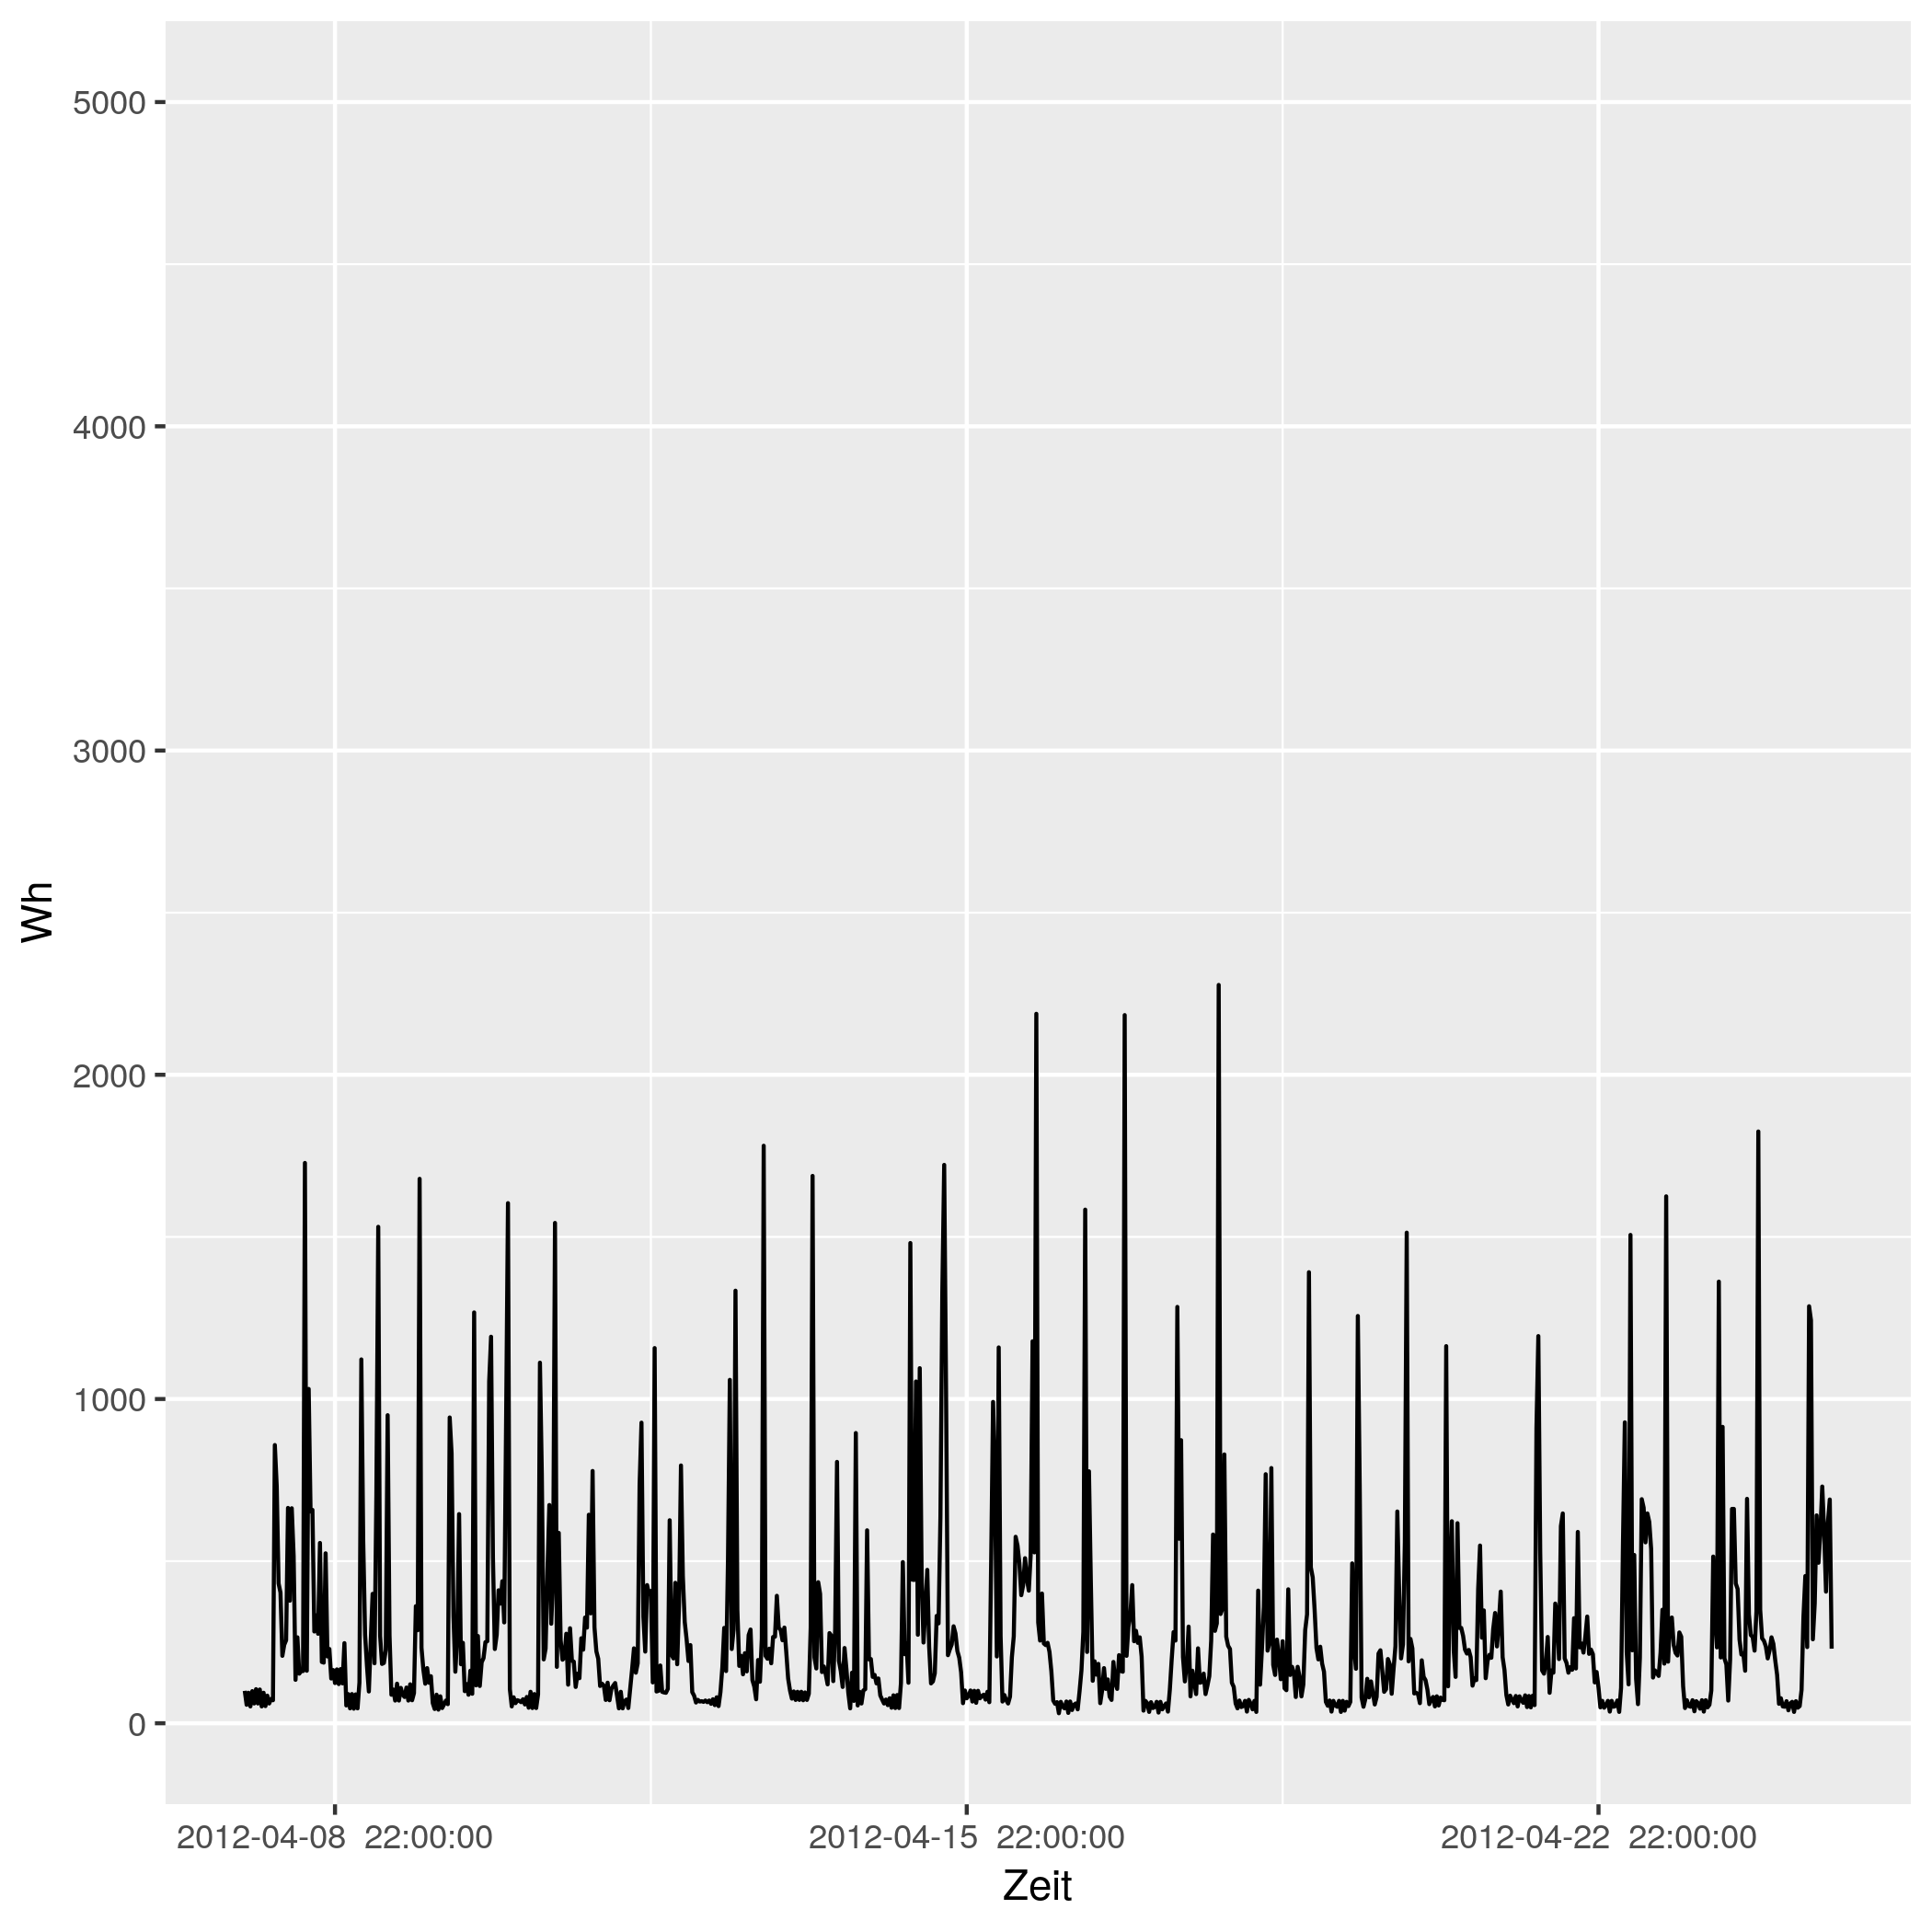

The data file committed next to this chart (first rows):
# file...... strom/strom_78.csv
# date...... Mon Nov 16 14:33:49 2020
# user...... gregor
# host...... (null)
# target.... triplex_meter 732
# trigger... (none)
# interval.. 1800
# limit..... 0
# timestamp, measured_real_energy, measured_power, measured_real_power, measured_demand, monthly_bill, price
2012-04-08 00:00:00 UTC, +0, +100-4.07111e-15d, +100, +100, +0, +30
2012-04-08 00:30:00 UTC, +50, +57-1.42846e-14d, +57, +100, +1.5, 0.06514
2012-04-08 01:00:00 UTC, +78.5, +94-8.66194e-15d, +94, +100, 1.502, 0.06514
2012-04-08 01:30:00 UTC, +125.5, +52-3.91453e-15d, +52, +100, 1.505, 0.06328
2012-04-08 02:00:00 UTC, +151.5, +99-1.23367e-14d, +99, +100, 1.507, 0.06328
2012-04-08 02:30:00 UTC, +201, +61-1.00109e-14d, +61, +100, 1.51, 0.04793
2012-04-08 03:00:00 UTC, +231.5, +105-2.32635e-14d, +105, +105, 1.511, 0.04793
2012-04-08 03:30:00 UTC, +284, +61-1.00109e-14d, +61, +105, 1.514, 0.05498
2012-04-08 04:00:00 UTC, +314.5, +104-1.56581e-14d, +104, +105, 1.515, 0.05498
2012-04-08 04:30:00 UTC, +366.5, +52-1.17436e-14d, +52, +105, 1.518, 0.05414
2012-04-08 05:00:00 UTC, +392.5, +94-2.59858e-14d, +94, +105, 1.52, 0.05414
2012-04-08 05:30:00 UTC, +439.5, +53+3.84067e-15d, +53, +105, 1.522, 0.05269
2012-04-08 06:00:00 UTC, +466, +85+0d, +85, +105, 1.524, 0.05269
2012-04-08 06:30:00 UTC, +508.5, +61+3.33698e-15d, +61, +105, 1.526, 0.02568
2012-04-08 07:00:00 UTC, +539, +75-5.42815e-15d, +75, +105, 1.527, 0.02568
2012-04-08 07:30:00 UTC, +576.5, +71-2.29358e-14d, +71, +105, 1.528, 0.04876
2012-04-08 08:00:00 UTC, +612, +858+1.51836e-14d, +858, +858, 1.529, 0.04876
2012-04-08 08:30:00 UTC, +1041, +732-8.8986e-15d, +732, +858, 1.55, 0.06073
2012-04-08 09:00:00 UTC, +1407, +431+7.55658e-15d, +431, +858, 1.572, 0.06073
2012-04-08 09:30:00 UTC, 1622, +403-8.08161e-15d, +403, +858, 1.586, 0.06744
2012-04-08 10:00:00 UTC, +1824, +208+0d, +208, +858, 1.599, 0.06744
2012-04-08 10:30:00 UTC, +1928, +242-1.34582e-14d, +242, +858, 1.606, 0.07714
2012-04-08 11:00:00 UTC, +2049, +256+3.18055e-15d, +256, +858, 1.615, 0.07714
2012-04-08 11:30:00 UTC, +2177, +664-4.90495e-15d, +664, +858, 1.625, 0.1151
2012-04-08 12:00:00 UTC, +2509, +378+0d, +378, +858, 1.664, 0.1151
2012-04-08 12:30:00 UTC, +2698, +663-9.8247e-15d, +663, +858, 1.685, 0.3145
2012-04-08 13:00:00 UTC, 3030, +516-2.20913e-14d, +516, +858, 1.79, 0.3145
2012-04-08 13:30:00 UTC, 3288, +134+6.07628e-15d, +134, +858, 1.871, 0.1033
2012-04-08 14:00:00 UTC, 3354, +265+3.07254e-15d, +265, +858, 1.878, 0.1033
2012-04-08 14:30:00 UTC, +3487, +153+0d, +153, +858, 1.891, 0.1075
2012-04-08 15:00:00 UTC, 3564, +161+5.05728e-15d, +161, +858, 1.9, 0.1075
2012-04-08 15:30:00 UTC, +3644, +161-1.51718e-14d, +161, +858, 1.908, 0.09098
2012-04-08 16:00:00 UTC, 3724, +1728-1.50782e-14d, +1728, +1728, 1.915, 0.09098
2012-04-08 16:30:00 UTC, 4588, +162+0d, +162, +1728, 1.994, 0.09947
2012-04-08 17:00:00 UTC, 4670, +1031-9.47688e-15d, +1031, +1728, 2.002, 0.09947
2012-04-08 17:30:00 UTC, +5185, +653-9.97515e-15d, +653, +1728, 2.053, 0.1634
2012-04-08 18:00:00 UTC, 5512, +658-4.94968e-15d, +658, +1728, 2.107, 0.1634
2012-04-08 18:30:00 UTC, 5840, +283-2.01398e-14d, +283, +1728, 2.161, 0.1888
2012-04-08 19:00:00 UTC, +5982, +333-1.95609e-14d, +333, +1728, 2.187, 0.1888
2012-04-08 19:30:00 UTC, 6148, +276+5.90016e-15d, +276, +1728, 2.219, 0.1226
2012-04-08 20:00:00 UTC, 6286, +556+2.92886e-15d, +556, +1728, 2.236, 0.1226
2012-04-08 20:30:00 UTC, 6564, +189-1.72322e-14d, +189, +1728, 2.27, 0.2817
2012-04-08 21:00:00 UTC, +6659, +187+4.35413e-15d, +187, +1728, 2.296, 0.2817
2012-04-08 21:30:00 UTC, 6752, +524-3.10772e-15d, +524, +1728, 2.323, 0.2406
2012-04-08 22:00:00 UTC, 7014, +206-1.58101e-14d, +206, +1728, 2.386, 0.2406
2012-04-08 22:30:00 UTC, 7118, +229+3.55555e-15d, +229, +1728, 2.41, 0.08283
2012-04-08 23:00:00 UTC, +7232, +138-5.90016e-15d, +138, +1728, 2.42, 0.08283
2012-04-08 23:30:00 UTC, +7301, +164-4.96477e-15d, +164, +1728, 2.426, 0.08101
2012-04-09 00:00:00 UTC, +7383, +124-1.96989e-14d, +124, +1728, 2.432, 0.08101
2012-04-09 00:30:00 UTC, +7445, +166+0d, +166, +1728, 2.437, 0.06234
2012-04-09 01:00:00 UTC, +7528, +121-6.72911e-15d, +121, +1728, 2.442, 0.06234
2012-04-09 01:30:00 UTC, 7588, +167+4.87558e-15d, +167, +1728, 2.446, 0.0584
... 793 more rows
